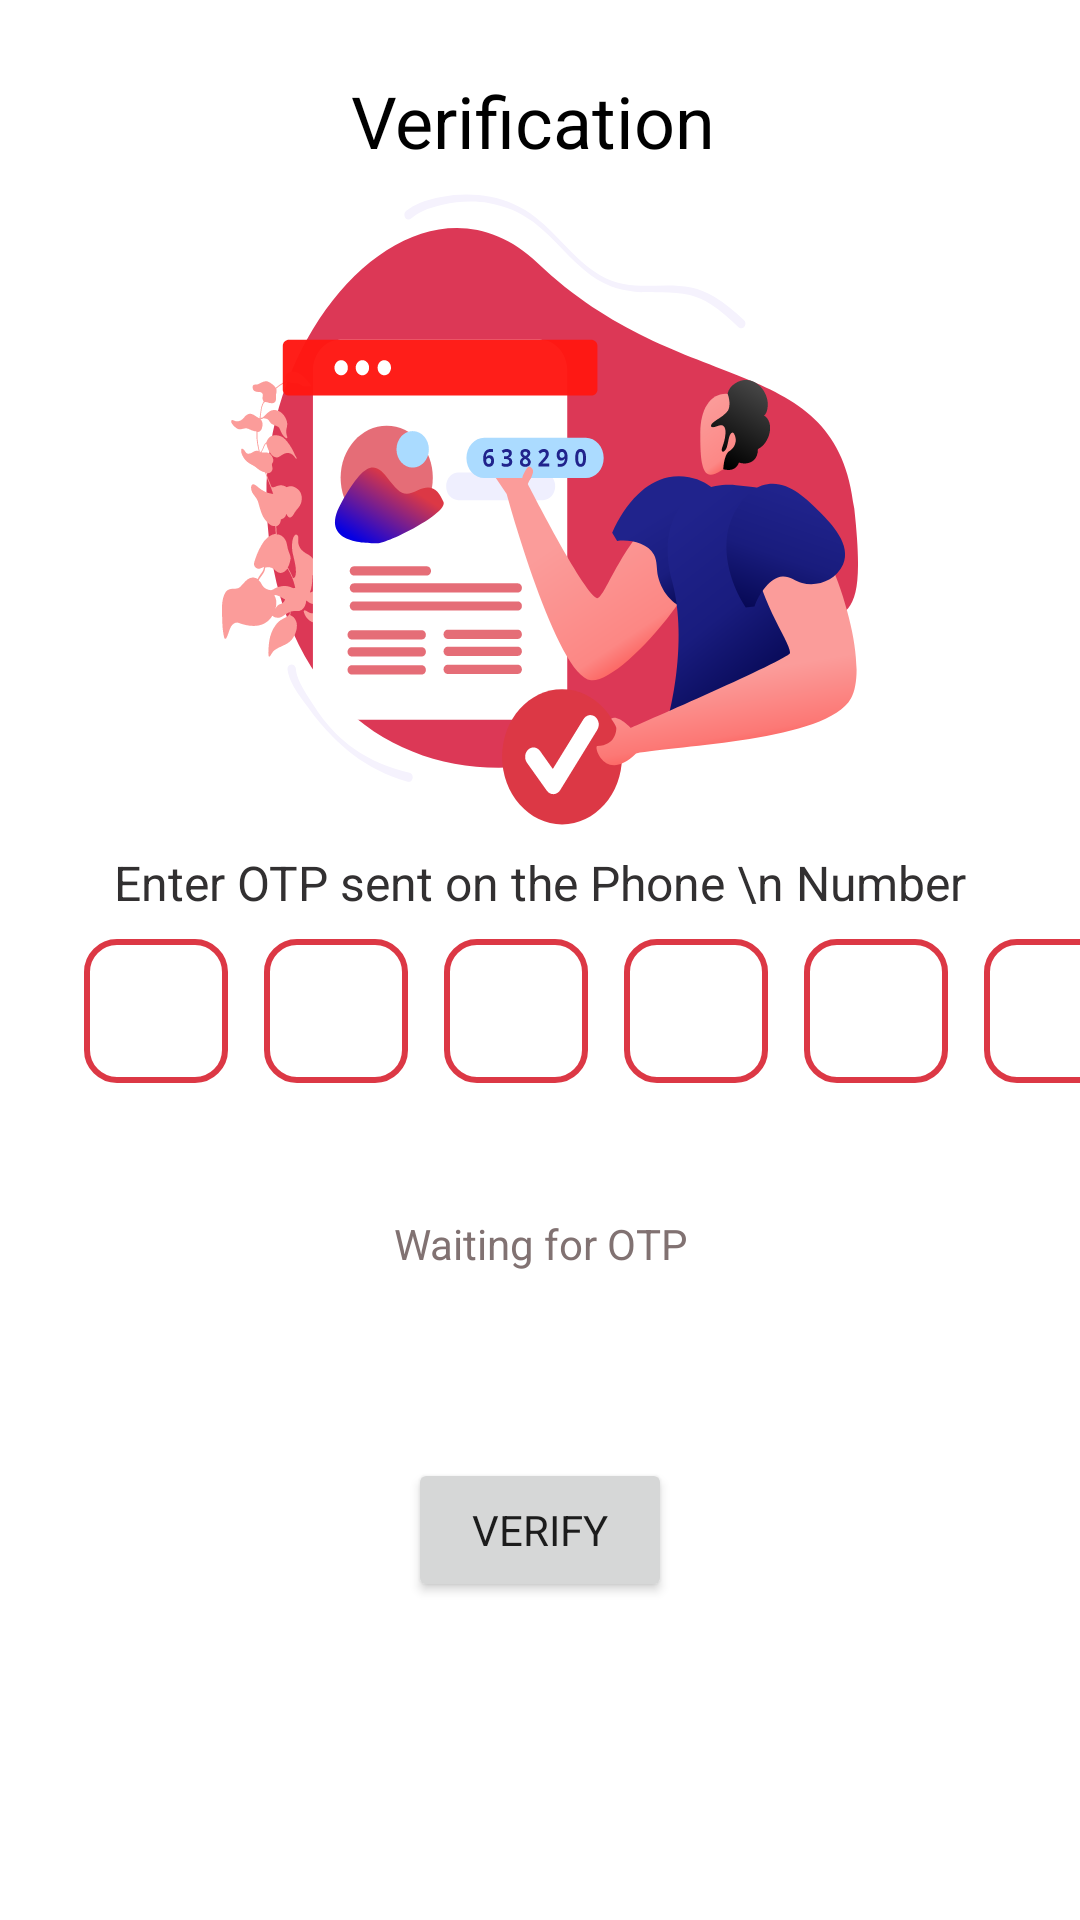

Write the Android layout XML for this screen, with the resource values it uses.
<!-- AndroidManifest.xml: application theme Theme.BohaneeParts -->
<!-- res/layout/activity_otpactivity.xml -->
<?xml version="1.0" encoding="utf-8"?>
<androidx.constraintlayout.widget.ConstraintLayout xmlns:android="http://schemas.android.com/apk/res/android"
    xmlns:app="http://schemas.android.com/apk/res-auto"
    xmlns:tools="http://schemas.android.com/tools"
    android:layout_width="match_parent"
    android:layout_height="match_parent"
    tools:context=".OTPActivity">

    <TextView
        android:id="@+id/verification_tv"
        android:layout_width="wrap_content"
        android:layout_height="wrap_content"
        android:layout_marginTop="24dp"
        android:text="Verification"
        android:textColor="#000000"
        android:textSize="24sp"
        app:layout_constraintEnd_toEndOf="parent"
        app:layout_constraintHorizontal_bias="0.491"
        app:layout_constraintStart_toStartOf="parent"
        app:layout_constraintTop_toTopOf="parent" />

    <ImageView
        android:id="@+id/otp_img"
        android:layout_width="wrap_content"
        android:layout_height="wrap_content"
        android:layout_marginTop="8dp"
        app:layout_constraintEnd_toEndOf="parent"
        app:layout_constraintStart_toStartOf="parent"
        app:layout_constraintTop_toBottomOf="@+id/verification_tv"
        app:srcCompat="@drawable/otp_img" />

    <TextView
        android:id="@+id/enter_otp_tv"
        android:layout_width="wrap_content"
        android:layout_height="wrap_content"
        android:layout_marginTop="8dp"
        android:gravity="center_horizontal"
        android:text="Enter OTP sent on the Phone \n Number"
        android:textColor="#323031"
        android:textSize="16sp"
        app:layout_constraintEnd_toEndOf="parent"
        app:layout_constraintStart_toStartOf="parent"
        app:layout_constraintTop_toBottomOf="@+id/otp_img" />

    <EditText
        android:id="@+id/otp_edittext1"
        android:layout_width="48dp"
        android:layout_height="48dp"
        android:layout_marginStart="28dp"
        android:background="@drawable/red_rounded_edittext"
        android:ems="10"
        android:inputType="number"
        app:layout_constraintStart_toStartOf="parent"
        app:layout_constraintTop_toTopOf="@+id/otp_edittext2" />

    <EditText
        android:id="@+id/otp_edittext2"
        android:layout_width="48dp"
        android:layout_height="48dp"
        android:layout_marginStart="12dp"
        android:background="@drawable/red_rounded_edittext"
        android:ems="10"
        android:inputType="number"
        app:layout_constraintStart_toEndOf="@+id/otp_edittext1"
        app:layout_constraintTop_toTopOf="@+id/otp_edittext3" />

    <EditText
        android:id="@+id/otp_edittext3"
        android:layout_width="48dp"
        android:layout_height="48dp"
        android:layout_marginStart="12dp"
        android:layout_marginTop="8dp"
        android:background="@drawable/red_rounded_edittext"
        android:ems="10"
        android:inputType="number"
        app:layout_constraintStart_toEndOf="@+id/otp_edittext2"
        app:layout_constraintTop_toBottomOf="@+id/enter_otp_tv" />

    <EditText
        android:id="@+id/otp_edittext4"
        android:layout_width="48dp"
        android:layout_height="48dp"
        android:layout_marginStart="12dp"
        android:background="@drawable/red_rounded_edittext"
        android:ems="10"
        android:inputType="number"
        app:layout_constraintStart_toEndOf="@+id/otp_edittext3"
        app:layout_constraintTop_toTopOf="@+id/otp_edittext3" />

    <EditText
        android:id="@+id/otp_edittext5"
        android:layout_width="48dp"
        android:layout_height="48dp"
        android:layout_marginStart="12dp"
        android:background="@drawable/red_rounded_edittext"
        android:ems="10"
        android:inputType="number"
        app:layout_constraintStart_toEndOf="@+id/otp_edittext4"
        app:layout_constraintTop_toTopOf="@+id/otp_edittext4" />

    <EditText
        android:id="@+id/otp_edittext6"
        android:layout_width="48dp"
        android:layout_height="48dp"
        android:layout_marginStart="12dp"
        android:background="@drawable/red_rounded_edittext"
        android:ems="10"
        android:inputType="number"
        app:layout_constraintStart_toEndOf="@+id/otp_edittext5"
        app:layout_constraintTop_toTopOf="@+id/otp_edittext5" />

    <ImageView
        android:id="@+id/loading_img"
        android:layout_width="18dp"
        android:layout_height="18dp"
        app:layout_constraintEnd_toStartOf="@+id/waiting_tv"
        app:layout_constraintStart_toStartOf="@+id/enter_otp_tv"
        app:layout_constraintTop_toTopOf="@+id/waiting_tv"
        tools:srcCompat="@drawable/loading" />

    <TextView
        android:id="@+id/waiting_tv"
        android:layout_width="wrap_content"
        android:layout_height="wrap_content"
        android:layout_marginTop="100dp"
        android:text="Waiting for OTP"
        android:textColor="#817272"
        app:layout_constraintEnd_toEndOf="@+id/enter_otp_tv"
        app:layout_constraintStart_toStartOf="@+id/enter_otp_tv"
        app:layout_constraintTop_toBottomOf="@+id/enter_otp_tv" />

    <Button
        android:id="@+id/verify_btn"
        android:layout_width="wrap_content"
        android:layout_height="wrap_content"
        android:layout_marginTop="62dp"
        android:text="verify"
        app:layout_constraintEnd_toEndOf="parent"
        app:layout_constraintStart_toStartOf="parent"
        app:layout_constraintTop_toBottomOf="@+id/waiting_tv" />
</androidx.constraintlayout.widget.ConstraintLayout>
<!-- resources referenced by this layout -->
<resources>
  <!-- drawable loading (drawable) -->
  <vector xmlns:android="http://schemas.android.com/apk/res/android"
      android:width="18dp"
      android:height="18dp"
      android:viewportWidth="18"
      android:viewportHeight="18">
    <path
        android:pathData="M15.174,2.502C13.63,0.958 11.51,0 9.156,0C4.448,0 0.645,3.811 0.645,8.516C0.645,13.221 4.448,17.032 9.156,17.032C13.129,17.032 16.442,14.318 17.39,10.645H15.174C14.301,13.125 11.936,14.903 9.156,14.903C5.63,14.903 2.765,12.04 2.765,8.516C2.765,4.993 5.63,2.129 9.156,2.129C10.924,2.129 12.5,2.864 13.651,4.024L10.221,7.452H17.677V0L15.174,2.502Z"
        android:fillColor="#DC3845"/>
  </vector>
  <!-- drawable otp_img: vector/xml drawable (drawable, 39405 chars, omitted) -->
  <!-- drawable red_rounded_edittext (drawable) -->
  <?xml version="1.0" encoding="utf-8"?>
  <shape xmlns:android="http://schemas.android.com/apk/res/android" >
      <solid android:color="#FFFFFF" />
      <stroke
          android:width="2dp"
          android:color="#dc3845" />
      <corners
          android:radius="10dp" />
  </shape>
  <style name="Theme.BohaneeParts" parent="Theme.MaterialComponents.Light.DarkActionBar">
          
          <item name="colorPrimary">@color/bohanee_red_1</item>
          <item name="colorPrimaryVariant">@color/bohanee_red_1</item>
          <item name="colorOnPrimary">@color/white</item>
           Secondary brand color.
          <item name="colorSecondary">@color/black</item>
          <item name="colorSecondaryVariant">@color/black</item>
          <item name="colorOnSecondary">@color/black</item>
          <item name="fontFamily">@font/montserrat_regular</item>
          
          <item name="android:statusBarColor">?attr/colorPrimaryVariant</item>
          
      </style>
  <color name="bohanee_red_1">#E22030</color>
  <color name="white">#FFFFFFFF</color>
  <color name="black">#FF000000</color>
</resources>
